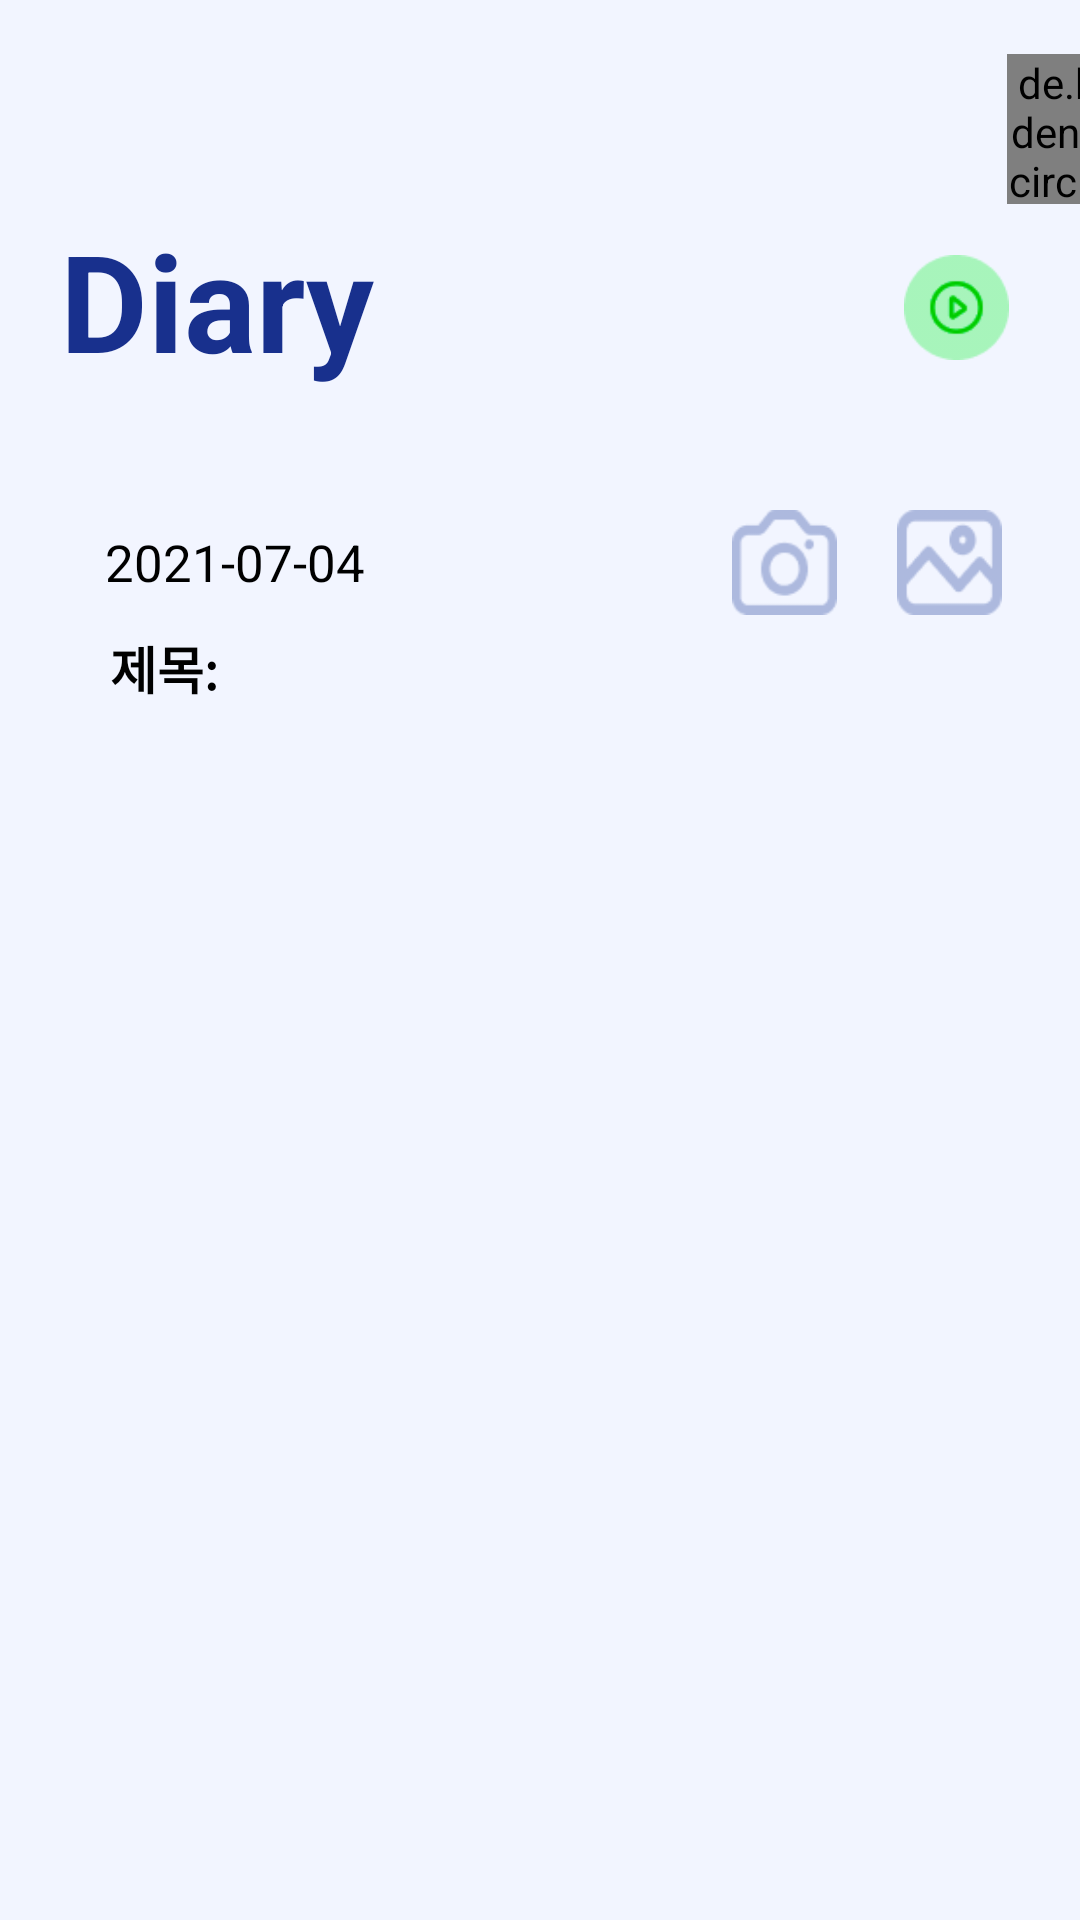

This screen was rendered from an Android layout file. Write that file and the resources it references.
<!-- AndroidManifest.xml: application theme Theme.MindFriendFront -->
<!-- res/layout/activity_upload.xml -->
<?xml version="1.0" encoding="utf-8"?>
<RelativeLayout xmlns:android="http://schemas.android.com/apk/res/android"
    xmlns:app="http://schemas.android.com/apk/res-auto"
    xmlns:tools="http://schemas.android.com/tools"
    android:id="@+id/relativeLayout"
    android:layout_width="match_parent"
    android:layout_height="match_parent"
    android:background="#F2F5FF"
    tools:context=".MainActivity">

    <LinearLayout
        android:id="@+id/menu"
        android:layout_width="match_parent"
        android:layout_height="70dp"
        android:gravity="center_vertical"
        android:orientation="horizontal">

        <Button
            android:id="@+id/btnMenu"
            android:layout_width="wrap_content"
            android:layout_height="wrap_content"
            android:layout_alignParentStart="true"
            android:layout_alignParentTop="true"
            android:layout_marginTop="10dp"
            android:layout_marginRight="247.5dp"
            android:background="@android:color/transparent" />

        <de.hdodenhof.circleimageview.CircleImageView
            android:id="@+id/circle_profile"
            android:layout_width="50dp"
            android:layout_height="50dp"
            android:layout_gravity="center"
            android:layout_marginTop="8dp"
            android:background="@android:color/transparent"
            android:src="@drawable/profile"
            app:civ_border_overlay="true" />

    </LinearLayout>

    <LinearLayout
        android:id="@+id/upButton"
        android:layout_width="match_parent"
        android:layout_height="wrap_content"
        android:layout_below="@id/menu"
        android:orientation="horizontal">

        <TextView
            android:id="@+id/textView"
            android:layout_width="0dp"
            android:layout_height="60dp"
            android:layout_marginLeft="20dp"
            android:layout_weight="0.7"
            android:width="100dp"
            android:height="50dp"
            android:text="Diary"
            android:textColor="@color/darkblue"
            android:textSize="45sp"
            android:textStyle="bold" />

        <ImageButton
            android:id="@+id/player_button"
            android:layout_width="0dp"
            android:layout_height="35dp"
            android:layout_marginLeft="40dp"
            android:layout_marginTop="15dp"
            android:layout_weight="0.17"
            android:background="@android:color/transparent"
            android:onClick="onClick"
            android:scaleType="fitStart"
            android:src="@drawable/player_on" />

    </LinearLayout>

    <LinearLayout
        android:id="@+id/uploadView"
        android:layout_width="match_parent"
        android:layout_height="wrap_content"
        android:layout_below="@+id/upButton"
        android:layout_alignParentBottom="true"
        android:layout_marginLeft="15dp"
        android:layout_marginTop="20dp"
        android:layout_marginRight="15dp"
        android:layout_marginBottom="15dp"
        android:background="@drawable/layout_upload_background"
        android:orientation="vertical">

        <LinearLayout
            android:id="@+id/upload1"
            android:layout_width="match_parent"
            android:layout_height="wrap_content"
            android:background="@drawable/layout_upload_background"
            android:orientation="horizontal">

            <LinearLayout
                android:id="@+id/uploadButton"
                android:layout_width="match_parent"
                android:layout_height="wrap_content"
                android:layout_marginTop="10dp">

                <TextView
                    android:id="@+id/date"
                    android:layout_width="0dp"
                    android:layout_height="40dp"
                    android:layout_gravity="center_vertical"
                    android:layout_marginLeft="20dp"
                    android:layout_marginTop="5dp"
                    android:layout_weight="0.5"
                    android:gravity="center_vertical|start"
                    android:text="2021-07-04"
                    android:textColor="@color/black"
                    android:textSize="17sp" />

                <ImageButton
                    android:id="@+id/camera_button"
                    android:layout_width="0dp"
                    android:layout_height="match_parent"
                    android:layout_marginTop="10dp"
                    android:layout_marginRight="10dp"
                    android:layout_weight="0.3"
                    android:background="@android:color/transparent"
                    android:scaleType="fitEnd"
                    android:src="@drawable/camera" />

                <ImageButton
                    android:id="@+id/gallery_button"
                    android:layout_width="0dp"
                    android:layout_height="match_parent"
                    android:layout_marginLeft="10dp"
                    android:layout_marginTop="10dp"
                    android:layout_weight="0.15"
                    android:background="@android:color/transparent"
                    android:scaleType="fitStart"
                    android:src="@drawable/gallery" />
            </LinearLayout>
        </LinearLayout>

        <LinearLayout
            android:id="@+id/text"
            android:layout_width="match_parent"
            android:layout_height="match_parent"
            android:orientation="vertical">
            <LinearLayout
                android:layout_width="match_parent"
                android:layout_height="wrap_content"
                android:orientation="horizontal"
                android:layout_marginTop="5dp">

                <TextView
                    android:id="@+id/title"
                    android:layout_width="wrap_content"
                    android:layout_height="wrap_content"
                    android:gravity="center_vertical|start"
                    android:text="     제목: "
                    android:textStyle="bold"
                    android:textColor="@color/black"
                    android:textSize="17sp" />

                <EditText
                    android:id="@+id/editTitle"
                    android:layout_width="0dp"
                    android:layout_height="wrap_content"
                    android:layout_weight="1"
                    android:background="@drawable/layout_upload_background"
                    android:textStyle="bold"
                    android:textColor="@color/black"
                    android:textSize="17sp"
                    android:gravity="top" />
            </LinearLayout>

            <ScrollView
                android:layout_width="match_parent"
                android:layout_height="250dp"
                android:layout_below="@+id/text"
                android:layout_above="@+id/write_ib_upload"
                android:layout_marginLeft="20dp"
                android:layout_marginTop="20dp"
                android:layout_marginRight="20dp"
                android:layout_marginBottom="20dp">

            <EditText
                android:id="@+id/editContent"
                android:layout_width="match_parent"
                android:layout_height="wrap_content"
                android:layout_gravity="center_horizontal"
                android:layout_marginLeft="20dp"
                android:layout_marginRight="20dp"
                android:layout_weight="0.7"
                android:background="@drawable/layout_upload_background"
                android:gravity="top" />
            </ScrollView>

            <ImageView
                android:id="@+id/imageView"
                android:layout_width="150dp"
                android:layout_height="150dp"
                android:layout_gravity="center_horizontal"
                android:layout_marginBottom="0dp"
                android:padding="16dp"
                android:scaleType="centerInside"
                app:layout_constraintBottom_toTopOf="@id/calendarBtn"
                app:layout_constraintEnd_toEndOf="parent"
                app:layout_constraintHorizontal_bias="0.5"
                app:layout_constraintStart_toStartOf="parent" />



            <ImageButton
                android:id="@+id/write_ib_upload"
                android:layout_width="55dp"
                android:layout_height="65dp"
                android:layout_gravity="center"
                android:layout_weight="0.1"
                android:layout_marginBottom="10dp"
                android:background="@drawable/shape_for_circle_button" />


        </LinearLayout>

    </LinearLayout>
</RelativeLayout>
<!-- resources referenced by this layout -->
<resources>
  <color name="black">#FF000000</color>
  <color name="darkblue">#18308D</color>
  <!-- drawable camera: png bitmap (drawable, 1040 bytes) -->
  <!-- drawable gallery: png bitmap (drawable, 1043 bytes) -->
  <!-- drawable player_on: png bitmap (drawable, 1398 bytes) -->
  <!-- drawable profile: png bitmap (drawable, 435205 bytes) -->
  <!-- drawable shape_for_circle_button: png bitmap (drawable, 2887 bytes) -->
  <style name="Theme.MindFriendFront" parent="Base.Theme.MindFriendFront" />
  <style name="Base.Theme.MindFriendFront" parent="Theme.Material3.DayNight.NoActionBar">
          
          
      </style>
</resources>
